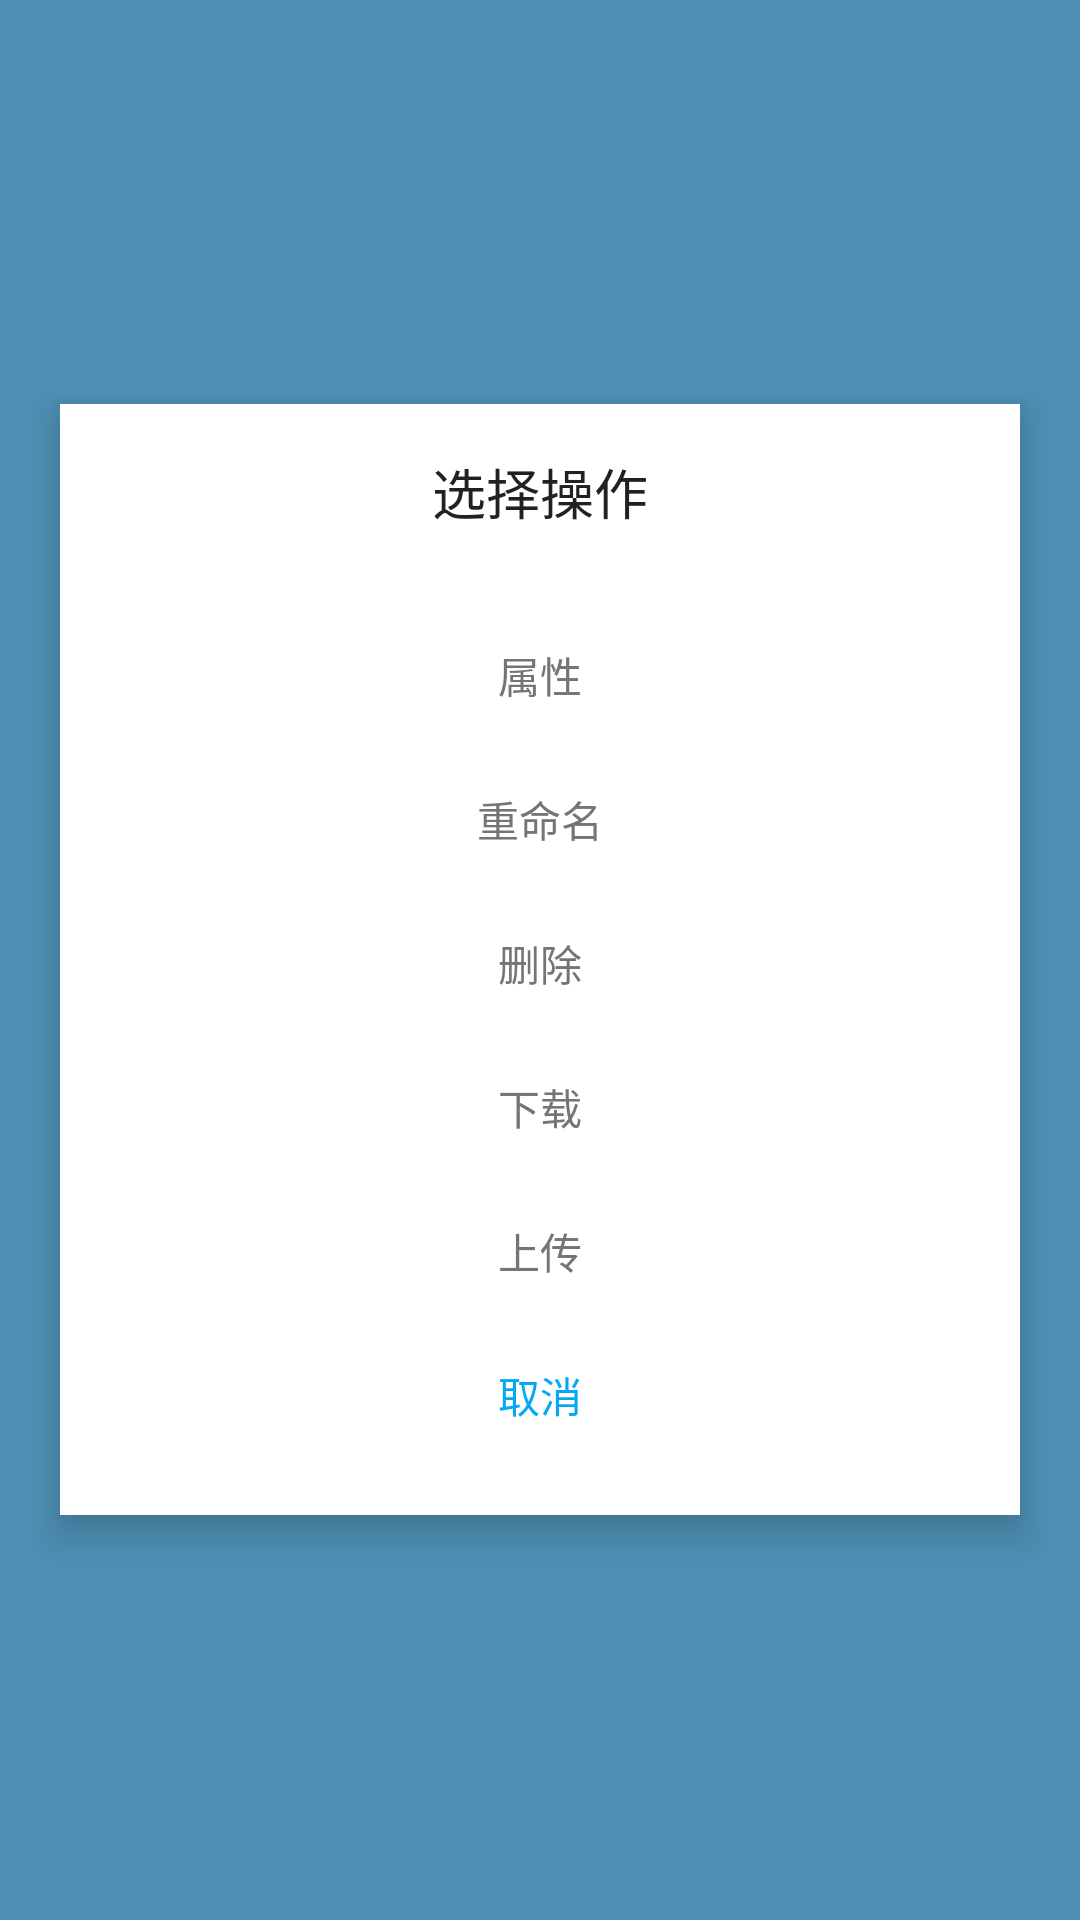

The Android layout XML behind this screen, and the referenced resources:
<!-- AndroidManifest.xml: application theme AppTheme -->
<!-- res/layout/ftpmenu.xml -->
<?xml version="1.0" encoding="utf-8"?>
<LinearLayout xmlns:android="http://schemas.android.com/apk/res/android"
    android:layout_width="match_parent"
    android:layout_height="match_parent"
    android:background="#80999999"
    android:gravity="center"
    android:orientation="vertical"
    android:visibility="visible">

    <LinearLayout
        android:id="@+id/menuPage"
        android:layout_width="match_parent"
        android:layout_height="wrap_content"
        android:layout_gravity="center"
        android:layout_margin="20dp"
        android:background="@color/white"
        android:elevation="8dp"
        android:gravity="center"
        android:orientation="vertical"
        android:padding="16dp">

        <TextView
            android:layout_width="match_parent"
            android:layout_height="wrap_content"
            android:layout_marginBottom="24dp"
            android:gravity="center"
            android:text="@string/menu"
            android:textColor="@color/black"
            android:textSize="18sp" />

        <Button
            android:id="@+id/menuattr"
            android:layout_width="match_parent"
            android:layout_height="wrap_content"
            android:background="@drawable/textbtn"
            android:text="@string/about"
            android:textColor="@color/gray" />

        <Button
            android:id="@+id/menurename"
            android:layout_width="match_parent"
            android:layout_height="wrap_content"
            android:background="@drawable/textbtn"
            android:text="@string/rename"
            android:textColor="@color/gray" />

        <Button
            android:id="@+id/menudelete"
            android:layout_width="match_parent"
            android:layout_height="wrap_content"
            android:background="@drawable/textbtn"
            android:text="@string/delete"
            android:textColor="@color/gray" />

        <Button
            android:id="@+id/menudownload"
            android:layout_width="match_parent"
            android:layout_height="wrap_content"
            android:background="@drawable/textbtn"
            android:text="@string/download"
            android:textColor="@color/gray" />

        <Button
            android:id="@+id/menuupload"
            android:layout_width="match_parent"
            android:layout_height="wrap_content"
            android:background="@drawable/textbtn"
            android:text="@string/upload"
            android:textColor="@color/gray" />

        <Button
            android:id="@+id/menucancel"
            android:layout_width="match_parent"
            android:layout_height="wrap_content"
            android:background="@drawable/textbtn"
            android:text="@string/cancel"
            android:textColor="@color/blue" />

    </LinearLayout>

</LinearLayout>
<!-- resources referenced by this layout -->
<resources>
  <color name="black">#212121</color>
  <color name="blue">#03a9f4</color>
  <color name="gray">#757575</color>
  <color name="white">#ffffff</color>
  <!-- drawable textbtn (drawable) -->
  <?xml version="1.0" encoding="utf-8"?>
  <selector xmlns:android="http://schemas.android.com/apk/res/android">
      <item android:state_pressed="true">
          <shape>
              <solid android:color="#999999" />
          </shape>
      </item>
      <item>
          <shape>
              <solid android:color="#00000000" />
          </shape>
      </item>
  </selector>
  <string name="about">属性</string>
  <string name="cancel">取消</string>
  <string name="delete">删除</string>
  <string name="download">下载</string>
  <string name="menu">选择操作</string>
  <string name="rename">重命名</string>
  <string name="upload">上传</string>
  <style name="AppTheme" parent="Theme.AppCompat.Light.NoActionBar">
          
          <item name="android:navigationBarColor">@color/bgr</item>
          <item name="android:statusBarColor">@color/bgr</item>
          <item name="android:windowBackground">@color/bgr</item>
  
          <item name="colorPrimary">@color/colorPrimary</item>
          <item name="colorPrimaryDark">@color/colorPrimaryDark</item>
          <item name="colorAccent">@color/colorAccent</item>
  
          <item name="lightText">@color/gray</item>
          <item name="iconColor">@color/blue</item>
          <item name="pageBgr">@color/white</item>
  
      </style>
  <color name="bgr">#0288d1</color>
  <color name="colorPrimary">#3F51B5</color>
  <color name="colorPrimaryDark">#303F9F</color>
  <color name="colorAccent">#80CDFF</color>
</resources>
